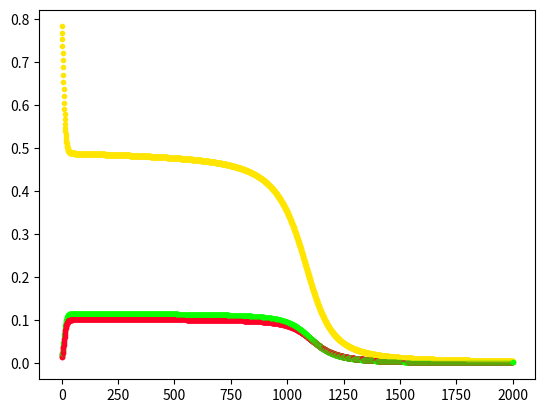

Write the Python code that produced this figure.
import numpy as np
import matplotlib.pyplot as plt
from matplotlib.image import imread
class capa:
    def __init__(self, input_size, output_size):
        self.input = None
        self.output = None
        self.weights = np.random.rand(input_size, output_size)
        self.bias = np.random.rand(1, output_size)

    def forward_propagation(self, input_data):
        self.input = input_data
        self.output = np.dot(self.input, self.weights) + self.bias
        return self.output

    def backward_propagation(self, output_error, learning_rate):
        input_error = np.dot(output_error, self.weights.T)
        weights_error = np.dot(self.input.T, output_error)

        self.weights -= learning_rate * weights_error
        self.bias -= learning_rate * output_error
        return input_error


class activacion:
    def __init__(self, activation, activation_prime):
        self.input = None
        self.output = None
        self.activation = activation
        self.activation_prime = activation_prime

    def forward_propagation(self, input_data):
        self.input = input_data
        self.output = self.activation(self.input)
        return self.output

    def backward_propagation(self, output_error, learning_rate):
        return self.activation_prime(self.input) * output_error


class red:
    def __init__(self):
        self.capas = []
        self.f = None
        self.ff = None
    
    
    def add(self,layer):
        self.capas.append(layer)

    def setf(self,f,ff):
        self.f = f
        self.ff = ff

    def predict(self,x):
        result = []

        for i in range(len(x)):
            salida = x[i]
            for cp in self.capas:
                salida = cp.forward_propagation(salida)
            result.append(salida)
        return result

    

    def fit(self,x,y,times,learning_rate):
        

        cm = plt.get_cmap('gist_rainbow')
        for i in range(times):

            err = 0

            for j in range(len(x)):
                salida = x[j]
                for cp in self.capas:
                    salida = cp.forward_propagation(salida)
                err += self.f(y[j],salida)
                plt.plot(i,self.f(y[j],salida),color=cm(50*j),marker='.')
                error = self.ff(y[j],salida)
                for cp in reversed(self.capas):
                    error = cp.backward_propagation(error,learning_rate)

                
            
            err /= len(x)
            
            
            print("training ... %f   error=%f" % (((i+1)/(times))*100, err))
        plt.show()

def sigmoide(x):
    return 1/(1+np.exp(-x))

def derivadasigmoide(x):
    return np.exp(-x)/((1+np.exp(-x))**2)

def error(y, yy):
    return np.mean(np.power(y-yy, 2))

def error_derivada(y, yy):
    return 2*(yy-y)/y.size

def mse(y_true, y_pred):
    return np.mean(np.power(y_true-y_pred, 2))

def mse_prime(y_true, y_pred):
    return 2*(y_pred-y_true)/y_true.size













#or

n = red()
n.setf(mse, mse_prime)
n.add(capa(2,3))
n.add(activacion(sigmoide, derivadasigmoide))
n.add(capa(3,3))
n.add(activacion(sigmoide, derivadasigmoide))
n.add(capa(3,1))
n.add(activacion(sigmoide, derivadasigmoide))

a = np.array([[[0,0]], [[0,1]], [[1,0]], [[1,1]]])
aa =np.array([[[0]], [[1]],[[1]],[[0]]])
b = np.array([[[1,0]],[[0,0]],[[0,1]]])
bb = np.array([[[1]],[[0]],[[1]]])
n.fit(b, bb, 2000, 0.2)
for t in a:

    print(t,n.predict(t))
